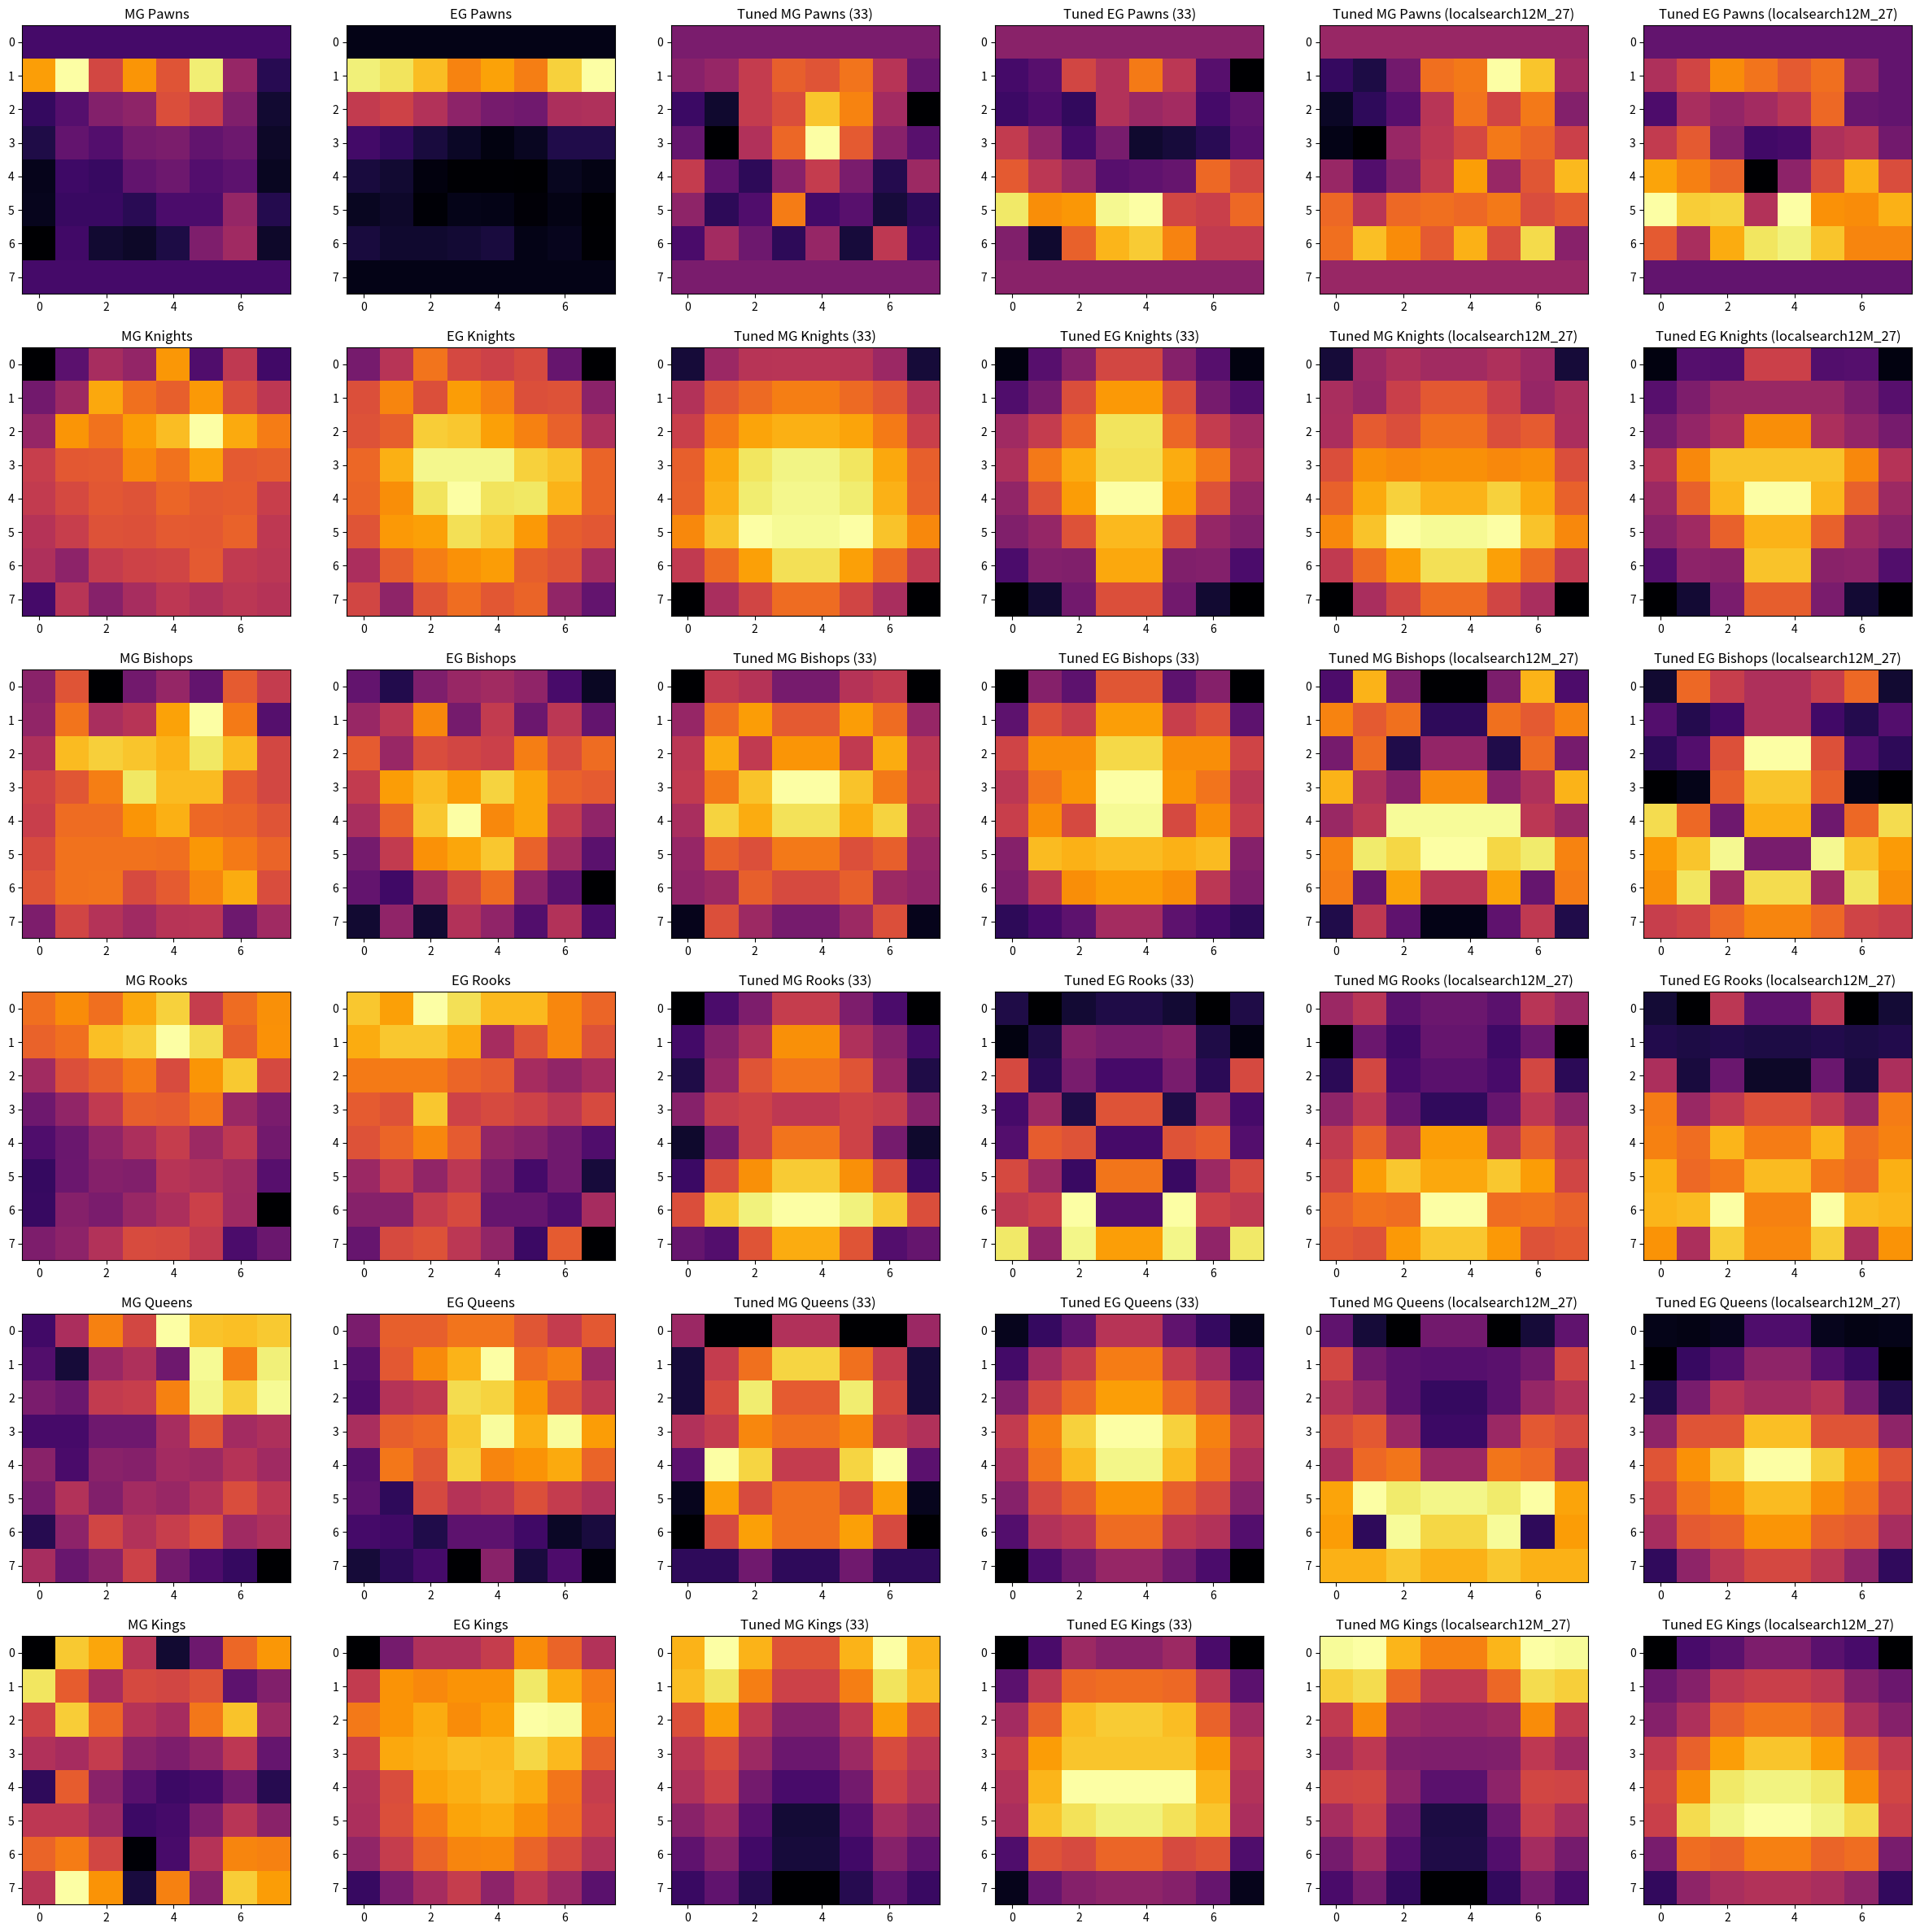

Python code for this plot:
import numpy as np
import seaborn as sns
import matplotlib.pylab as plt

# uniform_data = np.random.rand(10, 12)
# ax = sns.heatmap(uniform_data, linewidth=0.5)
# plt.show()

class S:
    def __init__(self, mg, eg):
        self.mg = mg
        self.eg = eg

tuned = [[S(0, 0), S(0, 0), S(0, 0), S(0, 0), S(0, 0), S(0, 0), S(0, 0), S(0, 0), S(2, -8), S(4, -6), S(11, 9), S(18, 5), S(16, 16), S(21, 6), S(9, -6), S(-3, -18), S(-9, -9), S(-15, -7), S(11, -10), S(15, 5), S(31, 2), S(23, 3), S(6, -8), S(-20, -5), S(-3, 7), S(-20, 1), S(8, -8), S(19, -2), S(39, -14), S(17, -13), S(2, -11), S(-5, -6), S(11, 12), S(-4, 6), S(-11, 2), S(2, -6), S(11, -5), S(0, -4), S(-12, 14), S(5, 9), S(3, 27), S(-11, 18), S(-6, 19), S(22, 29), S(-8, 30), S(-5, 9), S(-14, 8), S(-11, 14), S(-7, -1), S(6, -14), S(-2, 13), S(-11, 22), S(4, 24), S(-14, 17), S(10, 7), S(-9, 7), S(0, 0), S(0, 0), S(0, 0), S(0, 0), S(0, 0), S(0, 0), S(0, 0), S(0, 0)], [S(-175, -96), S(-92, -65), S(-74, -49), S(-73, -21), S(-73, -21), S(-74, -49), S(-92, -65), S(-175, -96), S(-77, -67), S(-41, -54), S(-27, -18), S(-15, 8), S(-15, 8), S(-27, -18), S(-41, -54), S(-77, -67), S(-61, -40), S(-17, -27), S(6, -8), S(12, 29), S(12, 29), S(6, -8), S(-17, -27), S(-61, -40), S(-35, -35), S(8, -2), S(40, 13), S(49, 28), S(49, 28), S(40, 13), S(8, -2), S(-35, -35), S(-34, -45), S(13, -16), S(44, 9), S(51, 39), S(51, 39), S(44, 9), S(13, -16), S(-34, -45), S(-9, -51), S(22, -44), S(58, -16), S(53, 17), S(53, 17), S(58, -16), S(22, -44), S(-9, -51), S(-67, -69), S(-27, -50), S(4, -51), S(37, 12), S(37, 12), S(4, -51), S(-27, -50), S(-67, -69), S(-201, -100), S(-83, -88), S(-56, -56), S(-26, -17), S(-26, -17), S(-56, -56), S(-83, -88), S(-201, -100)], [S(-37, -40), S(-4, -21), S(-6, -26), S(-16, -8), S(-16, -8), S(-6, -26), S(-4, -21), S(-37, -40), S(-11, -26), S(6, -9), S(13, -12), S(3, 1), S(3, 1), S(13, -12), S(6, -9), S(-11, -26), S(-5, -11), S(15, -1), S(-4, -1), S(12, 7), S(12, 7), S(-4, -1), S(15, -1), S(-5, -11), S(-4, -14), S(8, -4), S(18, 0), S(27, 12), S(27, 12), S(18, 0), S(8, -4), S(-4, -14), S(-8, -12), S(20, -1), S(15, -10), S(22, 11), S(22, 11), S(15, -10), S(20, -1), S(-8, -12), S(-11, -21), S(4, 4), S(1, 3), S(8, 4), S(8, 4), S(1, 3), S(4, 4), S(-11, -21), S(-12, -22), S(-10, -14), S(4, -1), S(0, 1), S(0, 1), S(4, -1), S(-10, -14), S(-12, -22), S(-34, -32), S(1, -29), S(-10, -26), S(-16, -17), S(-16, -17), S(-10, -26), S(1, -29), S(-34, -32)], [S(-31, -9), S(-20, -13), S(-14, -10), S(-5, -9), S(-5, -9), S(-14, -10), S(-20, -13), S(-31, -9), S(-21, -12), S(-13, -9), S(-8, -1), S(6, -2), S(6, -2), S(-8, -1), S(-13, -9), S(-21, -12), S(-25, 6), S(-11, -8), S(-1, -2), S(3, -6), S(3, -6), S(-1, -2), S(-11, -8), S(-25, 6), S(-13, -6), S(-5, 1), S(-4, -9), S(-6, 7), S(-6, 7), S(-4, -9), S(-5, 1), S(-13, -6), S(-27, -5), S(-15, 8), S(-4, 7), S(3, -6), S(3, -6), S(-4, 7), S(-15, 8), S(-27, -5), S(-22, 6), S(-2, 1), S(6, -7), S(12, 10), S(12, 10), S(6, -7), S(-2, 1), S(-22, 6), S(-2, 4), S(12, 5), S(16, 20), S(18, -5), S(18, -5), S(16, 20), S(12, 5), S(-2, 4), S(-17, 18), S(-19, 0), S(-1, 19), S(9, 13), S(9, 13), S(-1, 19), S(-19, 0), S(-17, 18)], [S(3, -69), S(-5, -57), S(-5, -47), S(4, -26), S(4, -26), S(-5, -47), S(-5, -57), S(3, -69), S(-3, -54), S(5, -31), S(8, -22), S(12, -4), S(12, -4), S(8, -22), S(5, -31), S(-3, -54), S(-3, -39), S(6, -18), S(13, -9), S(7, 3), S(7, 3), S(13, -9), S(6, -18), S(-3, -39), S(4, -23), S(5, -3), S(9, 13), S(8, 24), S(8, 24), S(9, 13), S(5, -3), S(4, -23), S(0, -29), S(14, -6), S(12, 9), S(5, 21), S(5, 21), S(12, 9), S(14, -6), S(0, -29), S(-4, -38), S(10, -18), S(6, -11), S(8, 1), S(8, 1), S(6, -11), S(10, -18), S(-4, -38), S(-5, -50), S(6, -27), S(10, -24), S(8, -8), S(8, -8), S(10, -24), S(6, -27), S(-5, -50), S(-2, -74), S(-2, -52), S(1, -43), S(-2, -34), S(-2, -34), S(1, -43), S(-2, -52), S(-2, -74)], [S(271, 1), S(327, 45), S(271, 85), S(198, 76), S(198, 76), S(271, 85), S(327, 45), S(271, 1), S(278, 53), S(303, 100), S(234, 133), S(179, 135), S(179, 135), S(234, 133), S(303, 100), S(278, 53), S(195, 88), S(258, 130), S(169, 169), S(120, 175), S(120, 175), S(169, 169), S(258, 130), S(195, 88), S(164, 103), S(190, 156), S(138, 172), S(98, 172), S(98, 172), S(138, 172), S(190, 156), S(164, 103), S(154, 96), S(179, 166), S(105, 199), S(70, 199), S(70, 199), S(105, 199), S(179, 166), S(154, 96), S(123, 92), S(145, 172), S(81, 184), S(31, 191), S(31, 191), S(81, 184), S(145, 172), S(123, 92), S(88, 47), S(120, 121), S(65, 116), S(33, 131), S(33, 131), S(65, 116), S(120, 121), S(88, 47), S(59, 11), S(89, 59), S(45, 73), S(-1, 78), S(-1, 78), S(45, 73), S(89, 59), S(59, 11)]]

tuned_246 = [[S(0, 0), S(0, 0), S(0, 0), S(0, 0), S(0, 0), S(0, 0), S(0, 0), S(0, 0), S(-18, 14), S(-22, 21), S(-7, 35), S(20, 31), S(22, 26), S(44, 30), S(34, 9), S(2, 0), S(-26, -4), S(-19, 13), S(-12, 9), S(6, 12), S(21, 16), S(11, 29), S(22, 1), S(-4, 0), S(-28, 18), S(-31, 26), S(0, 6), S(7, -6), S(12, -5), S(22, 14), S(18, 16), S(10, 3), S(0, 39), S(-13, 33), S(-4, 28), S(8, -21), S(28, 8), S(0, 23), S(15, 41), S(32, 23), S(19, 54), S(6, 45), S(19, 46), S(20, 15), S(19, 54), S(22, 36), S(13, 35), S(16, 41), S(20, 26), S(33, 13), S(25, 40), S(16, 49), S(31, 51), S(13, 44), S(37, 34), S(-3, 34), S(0, 0), S(0, 0), S(0, 0), S(0, 0), S(0, 0), S(0, 0), S(0, 0), S(0, 0)], [S(-148, -69), S(-65, -41), S(-53, -42), S(-61, -2), S(-61, -2), S(-53, -42), S(-65, -41), S(-148, -69), S(-56, -40), S(-68, -28), S(-34, -19), S(-13, -19), S(-13, -19), S(-34, -19), S(-68, -28), S(-56, -40), S(-55, -30), S(-11, -21), S(-21, -13), S(4, 25), S(4, 25), S(-21, -13), S(-11, -21), S(-55, -30), S(-21, -10), S(22, 23), S(18, 39), S(22, 39), S(22, 39), S(18, 39), S(22, 23), S(-21, -10), S(-7, -18), S(36, 11), S(56, 36), S(41, 57), S(41, 57), S(56, 36), S(36, 11), S(-7, -18), S(18, -24), S(49, -17), S(85, 11), S(80, 35), S(80, 35), S(85, 11), S(49, -17), S(18, -24), S(-40, -42), S(0, -23), S(31, -24), S(64, 39), S(64, 39), S(31, -24), S(0, -23), S(-40, -42), S(-174, -73), S(-56, -61), S(-29, -29), S(1, 10), S(1, 10), S(-29, -29), S(-56, -61), S(-174, -73)], [S(-19, -25), S(23, 1), S(-11, -5), S(-35, -8), S(-35, -8), S(-11, -5), S(23, 1), S(-19, -25), S(16, -18), S(9, -23), S(13, -20), S(-24, -8), S(-24, -8), S(13, -20), S(9, -23), S(16, -18), S(-12, -22), S(12, -18), S(-26, -2), S(-7, 16), S(-7, 16), S(-26, -2), S(12, -18), S(-12, -22), S(23, -29), S(-2, -27), S(-9, 0), S(17, 10), S(17, 10), S(-9, 0), S(-2, -27), S(23, -29), S(-6, 12), S(0, 1), S(34, -15), S(34, 8), S(34, 8), S(34, -15), S(0, 1), S(-6, 12), S(16, 6), S(31, 10), S(28, 15), S(35, -14), S(35, -14), S(28, 15), S(31, 10), S(16, 6), S(15, 5), S(-15, 13), S(21, -10), S(0, 12), S(0, 12), S(21, -10), S(-15, 13), S(15, 5), S(-26, -5), S(1, -4), S(-16, 1), S(-32, 4), S(-32, 4), S(-16, 1), S(1, -4), S(-26, -5)], [S(-9, -31), S(-2, -39), S(-24, 3), S(-20, -16), S(-20, -16), S(-24, 3), S(-2, -39), S(-9, -31), S(-48, -28), S(-20, -29), S(-30, -28), S(-21, -29), S(-21, -29), S(-30, -28), S(-20, -29), S(-48, -28), S(-34, 0), S(5, -30), S(-28, -14), S(-24, -33), S(-24, -33), S(-28, -14), S(5, -30), S(-34, 0), S(-12, 21), S(-1, -4), S(-21, 4), S(-33, 11), S(-33, 11), S(-21, 4), S(-1, -4), S(-12, 21), S(0, 22), S(12, 18), S(-3, 31), S(25, 21), S(25, 21), S(-3, 31), S(12, 18), S(0, 22), S(4, 30), S(25, 17), S(33, 20), S(27, 32), S(27, 32), S(33, 20), S(25, 17), S(4, 30), S(12, 31), S(16, 32), S(15, 45), S(45, 22), S(45, 22), S(15, 45), S(16, 32), S(12, 31), S(10, 25), S(8, 0), S(24, 35), S(33, 23), S(33, 23), S(24, 35), S(8, 0), S(10, 25)], [S(-13, -75), S(-25, -76), S(-32, -74), S(-10, -51), S(-10, -51), S(-32, -74), S(-25, -76), S(-13, -75), S(7, -81), S(-10, -58), S(-14, -49), S(-15, -31), S(-15, -31), S(-14, -49), S(-10, -58), S(7, -81), S(1, -64), S(-4, -38), S(-14, -18), S(-20, -24), S(-20, -24), S(-14, -18), S(-4, -38), S(1, -64), S(8, -31), S(11, -2), S(-3, -2), S(-19, 29), S(-19, 29), S(-3, -2), S(11, -2), S(8, -31), S(0, -2), S(14, 17), S(16, 33), S(-3, 48), S(-3, 48), S(16, 33), S(14, 17), S(0, -2), S(23, -11), S(37, 9), S(33, 16), S(35, 28), S(35, 28), S(33, 16), S(37, 9), S(23, -11), S(22, -23), S(-21, 0), S(36, 3), S(30, 18), S(30, 18), S(36, 3), S(-21, 0), S(22, -23), S(25, -60), S(25, -31), S(28, -16), S(25, -7), S(25, -7), S(28, -16), S(25, -31), S(25, -60)], [S(296, 2), S(300, 49), S(254, 58), S(225, 77), S(225, 77), S(254, 58), S(300, 49), S(296, 2), S(268, 67), S(276, 81), S(207, 112), S(168, 119), S(168, 119), S(207, 112), S(276, 81), S(268, 67), S(168, 81), S(231, 103), S(142, 142), S(136, 152), S(136, 152), S(142, 142), S(231, 103), S(168, 81), S(144, 115), S(166, 142), S(123, 172), S(122, 189), S(122, 189), S(123, 172), S(166, 142), S(144, 115), S(179, 123), S(181, 164), S(131, 205), S(97, 210), S(97, 210), S(131, 205), S(181, 164), S(179, 123), S(150, 119), S(172, 199), S(108, 211), S(58, 218), S(58, 218), S(108, 211), S(172, 199), S(150, 119), S(115, 74), S(147, 148), S(92, 143), S(60, 158), S(60, 158), S(92, 143), S(147, 148), S(115, 74), S(86, 38), S(116, 86), S(72, 100), S(26, 105), S(26, 105), S(72, 100), S(116, 86), S(86, 38)]]
it_2 = "localsearch12M_27"

mg_pawns = np.array([
      0,   0,   0,   0,   0,   0,  0,   0,
     98, 134,  61,  95,  68, 126, 34, -11,
     -6,   7,  26,  31,  65,  56, 25, -20,
    -14,  13,   6,  21,  23,  12, 17, -23,
    -27,  -2,  -5,  12,  17,   6, 10, -25,
    -26,  -4,  -4, -10,   3,   3, 33, -12,
    -35,  -1, -20, -23, -15,  24, 38, -22,
      0,   0,   0,   0,   0,   0,  0,   0,
])
eg_pawns = np.array([
      0,   0,   0,   0,   0,   0,   0,   0,
    178, 173, 158, 134, 147, 132, 165, 187,
     94, 100,  85,  67,  56,  53,  82,  84,
     32,  24,  13,   5,  -2,   4,  17,  17,
     13,   9,  -3,  -7,  -7,  -8,   3,  -1,
      4,   7,  -6,   1,   0,  -5,  -1,  -8,
     13,   8,   8,  10,  13,   0,   2,  -7,
      0,   0,   0,   0,   0,   0,   0,   0,
])
mg_knights = np.array([
    -167, -89, -34, -49,  61, -97, -15, -107,
     -73, -41,  72,  36,  23,  62,   7,  -17,
     -47,  60,  37,  65,  84, 129,  73,   44,
      -9,  17,  19,  53,  37,  69,  18,   22,
     -13,   4,  16,  13,  28,  19,  21,   -8,
     -23,  -9,  12,  10,  19,  17,  25,  -16,
     -29, -53, -12,  -3,  -1,  18, -14,  -19,
    -105, -21, -58, -33, -17, -28, -19,  -23,
])
eg_knights = np.array([
    -58, -38, -13, -28, -31, -27, -63, -99,
    -25,  -8, -25,  -2,  -9, -25, -24, -52,
    -24, -20,  10,   9,  -1,  -9, -19, -41,
    -17,   3,  22,  22,  22,  11,   8, -18,
    -18,  -6,  16,  25,  16,  17,   4, -18,
    -23,  -3,  -1,  15,  10,  -3, -20, -22,
    -42, -20, -10,  -5,  -2, -20, -23, -44,
    -29, -51, -23, -15, -22, -18, -50, -64,
])
mg_bishops = np.array([
    -29,   4, -82, -37, -25, -42,   7,  -8,
    -26,  16, -18, -13,  30,  59,  18, -47,
    -16,  37,  43,  40,  35,  50,  37,  -2,
     -4,   5,  19,  50,  37,  37,   7,  -2,
     -6,  13,  13,  26,  34,  12,  10,   4,
      0,  15,  15,  15,  14,  27,  18,  10,
      4,  15,  16,   0,   7,  21,  33,   1,
    -33,  -3, -14, -21, -13, -12, -39, -21,
])
eg_bishops = np.array([
    -14, -21, -11,  -8, -7,  -9, -17, -24,
     -8,  -4,   7, -12, -3, -13,  -4, -14,
      2,  -8,   0,  -1, -2,   6,   0,   4,
     -3,   9,  12,   9, 14,  10,   3,   2,
     -6,   3,  13,  19,  7,  10,  -3,  -9,
    -12,  -3,   8,  10, 13,   3,  -7, -15,
    -14, -18,  -7,  -1,  4,  -9, -15, -27,
    -23,  -9, -23,  -5, -9, -16,  -5, -17,
])
mg_rooks = np.array([
     32,  42,  32,  51, 63,  9,  31,  43,
     27,  32,  58,  62, 80, 67,  26,  44,
     -5,  19,  26,  36, 17, 45,  61,  16,
    -24, -11,   7,  26, 24, 35,  -8, -20,
    -36, -26, -12,  -1,  9, -7,   6, -23,
    -45, -25, -16, -17,  3,  0,  -5, -33,
    -44, -16, -20,  -9, -1, 11,  -6, -71,
    -19, -13,   1,  17, 16,  7, -37, -26,
])
eg_rooks = np.array([
    13, 10, 18, 15, 12,  12,   8,   5,
    11, 13, 13, 11, -3,   3,   8,   3,
     7,  7,  7,  5,  4,  -3,  -5,  -3,
     4,  3, 13,  1,  2,   1,  -1,   2,
     3,  5,  8,  4, -5,  -6,  -8, -11,
    -4,  0, -5, -1, -7, -12,  -8, -16,
    -6, -6,  0,  2, -9,  -9, -11,  -3,
    -9,  2,  3, -1, -5, -13,   4, -20,
])
mg_queens = np.array([
    -28,   0,  29,  12,  59,  44,  43,  45,
    -24, -39,  -5,   1, -16,  57,  28,  54,
    -13, -17,   7,   8,  29,  56,  47,  57,
    -27, -27, -16, -16,  -1,  17,  -2,   1,
     -9, -26,  -9, -10,  -2,  -4,   3,  -3,
    -14,   2, -11,  -2,  -5,   2,  14,   5,
    -35,  -8,  11,   2,   8,  15,  -3,   1,
     -1, -18,  -9,  10, -15, -25, -31, -50,
])
eg_queens = np.array([
     -9,  22,  22,  27,  27,  19,  10,  20,
    -17,  20,  32,  41,  58,  25,  30,   0,
    -20,   6,   9,  49,  47,  35,  19,   9,
      3,  22,  24,  45,  57,  40,  57,  36,
    -18,  28,  19,  47,  31,  34,  39,  23,
    -16, -27,  15,   6,   9,  17,  10,   5,
    -22, -23, -30, -16, -16, -23, -36, -32,
    -33, -28, -22, -43,  -5, -32, -20, -41,
])
mg_kings = np.array([
    -65,  23,  16, -15, -56, -34,   2,  13,
     29,  -1, -20,  -7,  -8,  -4, -38, -29,
     -9,  24,   2, -16, -20,   6,  22, -22,
    -17, -20, -12, -27, -30, -25, -14, -36,
    -49,  -1, -27, -39, -46, -44, -33, -51,
    -14, -14, -22, -46, -44, -30, -15, -27,
      1,   7,  -8, -64, -43, -16,   9,   8,
    -15,  36,  12, -54,   8, -28,  24,  14,
])
eg_kings = np.array([
    -74, -35, -18, -18, -11,  15,   4, -17,
    -12,  17,  14,  17,  17,  38,  23,  11,
     10,  17,  23,  15,  20,  45,  44,  13,
     -8,  22,  24,  27,  26,  33,  26,   3,
    -18,  -4,  21,  24,  27,  23,   9, -11,
    -19,  -3,  11,  21,  23,  16,   7,  -9,
    -27, -11,   4,  13,  14,   4,  -5, -17,
    -53, -34, -21, -11, -28, -14, -24, -43
])
mg_pawns = mg_pawns.reshape(8, 8)
eg_pawns = eg_pawns.reshape(8, 8)
mg_knights = mg_knights.reshape(8, 8)
eg_knights = eg_knights.reshape(8, 8)
mg_bishops = mg_bishops.reshape(8, 8)
eg_bishops = eg_bishops.reshape(8, 8)
mg_rooks = mg_rooks.reshape(8, 8)
eg_rooks = eg_rooks.reshape(8, 8)
mg_queens = mg_queens.reshape(8, 8)
eg_queens = eg_queens.reshape(8, 8)
mg_kings = mg_kings.reshape(8, 8)
eg_kings = eg_kings.reshape(8, 8)

tuned_mg_pawns = np.array([s.mg for s in tuned[0]]).reshape(8, 8)
tuned_eg_pawns = np.array([s.eg for s in tuned[0]]).reshape(8, 8)
tuned_mg_knights = np.array([s.mg for s in tuned[1]]).reshape(8, 8)
tuned_eg_knights = np.array([s.eg for s in tuned[1]]).reshape(8, 8)
tuned_mg_bishops = np.array([s.mg for s in tuned[2]]).reshape(8, 8)
tuned_eg_bishops = np.array([s.eg for s in tuned[2]]).reshape(8, 8)
tuned_mg_rooks = np.array([s.mg for s in tuned[3]]).reshape(8, 8)
tuned_eg_rooks = np.array([s.eg for s in tuned[3]]).reshape(8, 8)
tuned_mg_queens = np.array([s.mg for s in tuned[4]]).reshape(8, 8)
tuned_eg_queens = np.array([s.eg for s in tuned[4]]).reshape(8, 8)
tuned_mg_kings = np.array([s.mg for s in tuned[5]]).reshape(8, 8)
tuned_eg_kings = np.array([s.eg for s in tuned[5]]).reshape(8, 8)

tuned_246_mg_pawns = np.array([s.mg for s in tuned_246[0]]).reshape(8, 8)
tuned_246_eg_pawns = np.array([s.eg for s in tuned_246[0]]).reshape(8, 8)
tuned_246_mg_knights = np.array([s.mg for s in tuned_246[1]]).reshape(8, 8)
tuned_246_eg_knights = np.array([s.eg for s in tuned_246[1]]).reshape(8, 8)
tuned_246_mg_bishops = np.array([s.mg for s in tuned_246[2]]).reshape(8, 8)
tuned_246_eg_bishops = np.array([s.eg for s in tuned_246[2]]).reshape(8, 8)
tuned_246_mg_rooks = np.array([s.mg for s in tuned_246[3]]).reshape(8, 8)
tuned_246_eg_rooks = np.array([s.eg for s in tuned_246[3]]).reshape(8, 8)
tuned_246_mg_queens = np.array([s.mg for s in tuned_246[4]]).reshape(8, 8)
tuned_246_eg_queens = np.array([s.eg for s in tuned_246[4]]).reshape(8, 8)
tuned_246_mg_kings = np.array([s.mg for s in tuned_246[5]]).reshape(8, 8)
tuned_246_eg_kings = np.array([s.eg for s in tuned_246[5]]).reshape(8, 8)

figure, axis = plt.subplots(6, 6, figsize=(30, 30))
axis[0, 0].imshow(mg_pawns, cmap='inferno', interpolation='none')
axis[0, 0].set_title('MG Pawns')
axis[0, 1].imshow(eg_pawns, cmap='inferno', interpolation='none')
axis[0, 1].set_title('EG Pawns')
axis[1, 0].imshow(mg_knights, cmap='inferno', interpolation='none')
axis[1, 0].set_title('MG Knights')
axis[1, 1].imshow(eg_knights, cmap='inferno', interpolation='none')
axis[1, 1].set_title('EG Knights')
axis[2, 0].imshow(mg_bishops, cmap='inferno', interpolation='none')
axis[2, 0].set_title('MG Bishops')
axis[2, 1].imshow(eg_bishops, cmap='inferno', interpolation='none')
axis[2, 1].set_title('EG Bishops')
axis[3, 0].imshow(mg_rooks, cmap='inferno', interpolation='none')
axis[3, 0].set_title('MG Rooks')
axis[3, 1].imshow(eg_rooks, cmap='inferno', interpolation='none')
axis[3, 1].set_title('EG Rooks')
axis[4, 0].imshow(mg_queens, cmap='inferno', interpolation='none')
axis[4, 0].set_title('MG Queens')
axis[4, 1].imshow(eg_queens, cmap='inferno', interpolation='none')
axis[4, 1].set_title('EG Queens')
axis[5, 0].imshow(mg_kings, cmap='inferno', interpolation='none')
axis[5, 0].set_title('MG Kings')
axis[5, 1].imshow(eg_kings, cmap='inferno', interpolation='none')
axis[5, 1].set_title('EG Kings')
axis[0, 2].imshow(tuned_mg_pawns, cmap='inferno', interpolation='none')
axis[0, 2].set_title('Tuned MG Pawns (33)')
axis[0, 3].imshow(tuned_eg_pawns, cmap='inferno', interpolation='none')
axis[0, 3].set_title('Tuned EG Pawns (33)')
axis[1, 2].imshow(tuned_mg_knights, cmap='inferno', interpolation='none')
axis[1, 2].set_title('Tuned MG Knights (33)')
axis[1, 3].imshow(tuned_eg_knights, cmap='inferno', interpolation='none')
axis[1, 3].set_title('Tuned EG Knights (33)')
axis[2, 2].imshow(tuned_mg_bishops, cmap='inferno', interpolation='none')
axis[2, 2].set_title('Tuned MG Bishops (33)')
axis[2, 3].imshow(tuned_eg_bishops, cmap='inferno', interpolation='none')
axis[2, 3].set_title('Tuned EG Bishops (33)')
axis[3, 2].imshow(tuned_mg_rooks, cmap='inferno', interpolation='none')
axis[3, 2].set_title('Tuned MG Rooks (33)')
axis[3, 3].imshow(tuned_eg_rooks, cmap='inferno', interpolation='none')
axis[3, 3].set_title('Tuned EG Rooks (33)')
axis[4, 2].imshow(tuned_mg_queens, cmap='inferno', interpolation='none')
axis[4, 2].set_title('Tuned MG Queens (33)')
axis[4, 3].imshow(tuned_eg_queens, cmap='inferno', interpolation='none')
axis[4, 3].set_title('Tuned EG Queens (33)')
axis[5, 2].imshow(tuned_mg_kings, cmap='inferno', interpolation='none')
axis[5, 2].set_title('Tuned MG Kings (33)')
axis[5, 3].imshow(tuned_eg_kings, cmap='inferno', interpolation='none')
axis[5, 3].set_title('Tuned EG Kings (33)')
axis[0, 2 + 2].imshow(tuned_246_mg_pawns, cmap='inferno', interpolation='none')
axis[0, 2 + 2].set_title(f'Tuned MG Pawns ({it_2})')
axis[0, 3 + 2].imshow(tuned_246_eg_pawns, cmap='inferno', interpolation='none')
axis[0, 3 + 2].set_title(f'Tuned EG Pawns ({it_2})')
axis[1, 2 + 2].imshow(tuned_246_mg_knights, cmap='inferno', interpolation='none')
axis[1, 2 + 2].set_title(f'Tuned MG Knights ({it_2})')
axis[1, 3 + 2].imshow(tuned_246_eg_knights, cmap='inferno', interpolation='none')
axis[1, 3 + 2].set_title(f'Tuned EG Knights ({it_2})')
axis[2, 2 + 2].imshow(tuned_246_mg_bishops, cmap='inferno', interpolation='none')
axis[2, 2 + 2].set_title(f'Tuned MG Bishops ({it_2})')
axis[2, 3 + 2].imshow(tuned_246_eg_bishops, cmap='inferno', interpolation='none')
axis[2, 3 + 2].set_title(f'Tuned EG Bishops ({it_2})')
axis[3, 2 + 2].imshow(tuned_246_mg_rooks, cmap='inferno', interpolation='none')
axis[3, 2 + 2].set_title(f'Tuned MG Rooks ({it_2})')
axis[3, 3 + 2].imshow(tuned_246_eg_rooks, cmap='inferno', interpolation='none')
axis[3, 3 + 2].set_title(f'Tuned EG Rooks ({it_2})')
axis[4, 2 + 2].imshow(tuned_246_mg_queens, cmap='inferno', interpolation='none')
axis[4, 2 + 2].set_title(f'Tuned MG Queens ({it_2})')
axis[4, 3 + 2].imshow(tuned_246_eg_queens, cmap='inferno', interpolation='none')
axis[4, 3 + 2].set_title(f'Tuned EG Queens ({it_2})')
axis[5, 2 + 2].imshow(tuned_246_mg_kings, cmap='inferno', interpolation='none')
axis[5, 2 + 2].set_title(f'Tuned MG Kings ({it_2})')
axis[5, 3 + 2].imshow(tuned_246_eg_kings, cmap='inferno', interpolation='none')
axis[5, 3 + 2].set_title(f'Tuned EG Kings ({it_2})')
plt.show()